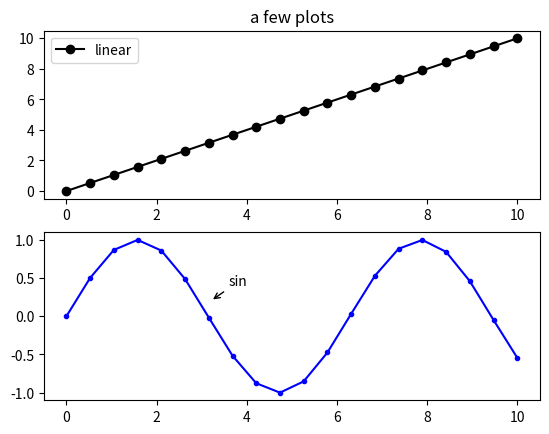

Here is the Python script that generated this plot:
import matplotlib.pyplot as plt
import numpy as np

x = np.linspace(0, 10, 20)
y = np.sin(x)
plt.subplot(2, 1, 1)
plt.title('a few plots')
plt.plot(x, x, 'k-o', label = 'linear')
plt.legend()
plt.subplot(2, 1, 2)
plt.plot(x, y, 'b.-', label = 'sine')
plt.annotate('sin', xy=(3.2,0.2), xytext=(3.6, 0.4),
    arrowprops=dict(arrowstyle="->"))
#plt.legend()
plt.show()
